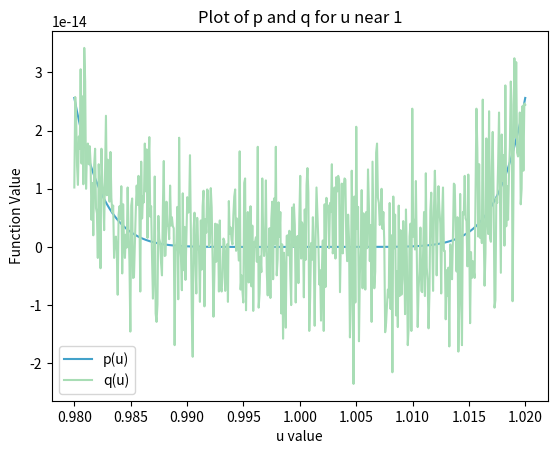
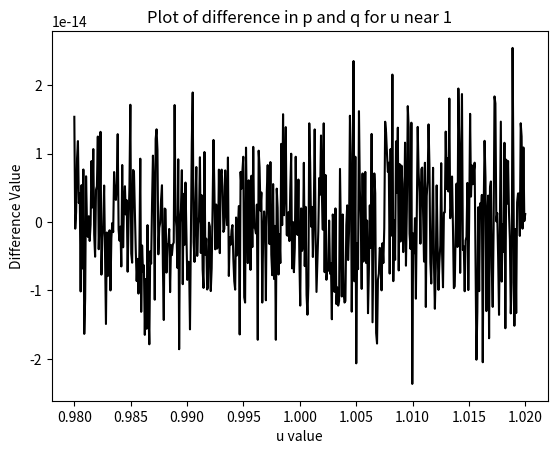
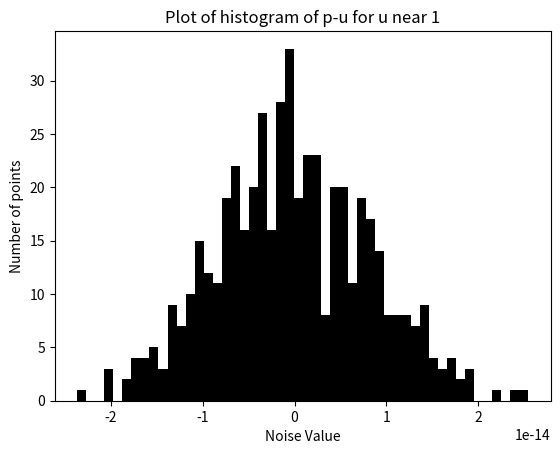
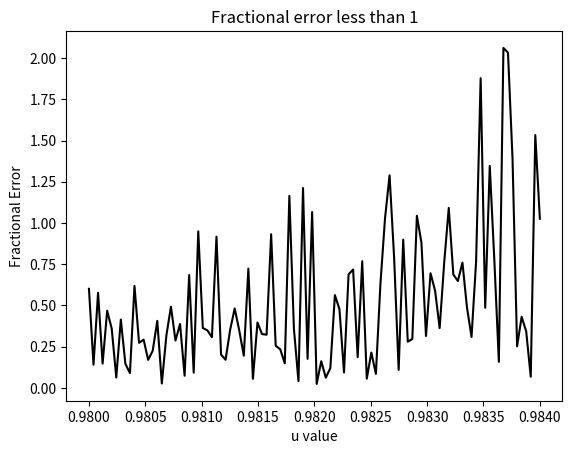
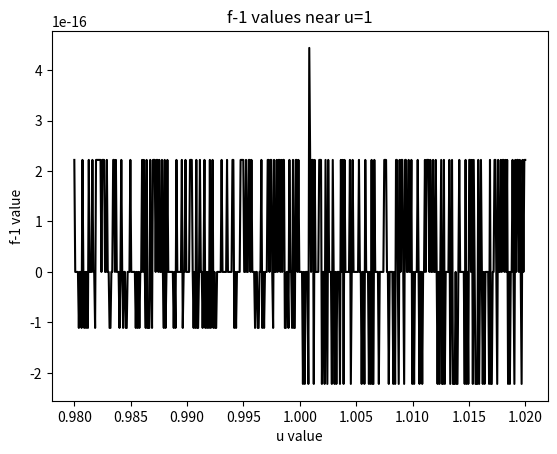

The matplotlib source for these figures, in order:
import numpy as np
import matplotlib.pyplot as plt


def p(u):
    "Define the function p(u)"
    return (1 - u) ** 8


def q(u):
    "Define the function q(u)"
    return (
        1
        - 8 * u
        + 28 * u**2
        - 56 * u**3
        + 70 * u**4
        - 56 * u**5
        + 28 * u**6
        - 8 * u**7
        + u**8
    )


def xterms(u):
    "Create an array of all the terms in the summation, for a given u value"
    return np.array(
        [
            (1 - u) ** 8,
            -1,
            8 * u,
            -28 * u**2,
            56 * u**3,
            -70 * u**4,
            56 * u**5,
            -28 * u**6,
            8 * u**7,
            -(u**8),
        ]
    )


print("Part A")

N = 500  # number of terms
u_array = np.linspace(0.98, 1.02, N)

# Plot of p and q for u near 1.
plt.plot(u_array, p(u_array), color="#43a2ca", label="p(u)")
plt.plot(u_array, q(u_array), color="#a8ddb5", label="q(u)")  # noisier
plt.xlabel("u value")
plt.ylabel("Function Value")
plt.title("Plot of p and q for u near 1")
plt.legend()
plt.savefig("Q2PartA")
plt.clf()
# plt.show()


print("\n\nPart B")
difference_array = p(u_array) - q(u_array)
plt.plot(u_array, difference_array, color="black")
plt.title("Plot of difference in p and q for u near 1")
plt.xlabel("u value")
plt.ylabel("Difference Value")
plt.savefig("Q2PartBDifference")
plt.clf()
# plt.show()


"""Plot histogram"""
plt.hist(difference_array, bins=50, color="black")  # chose an arbitrary number of bins
plt.title("Plot of histogram of p-u for u near 1")
plt.xlabel("Noise Value")
plt.ylabel("Number of points")
plt.savefig("Q2PartBHist")
plt.clf()
# plt.show()


"""Calculation of error from the equation"""
C = 1e-16  # fractional error
numTerms = 10  # explained in report why this is 10
terms = xterms(u=1)  # all terms calculated at u = 1

squaredMeanTerms = np.mean(terms**2)
numpySTD = np.std(difference_array)
equationSTD = C * np.sqrt(numTerms) * np.sqrt(squaredMeanTerms)

print("Numpy Standard Deviation = ", numpySTD)
print("Equation Standard Deviation = ", equationSTD)
print(
    "Percentage Difference: ",
    round(abs(numpySTD - equationSTD) / abs(numpySTD) * 100),
    "%",
)


print("\n\nPart C")

# Plotting the fractional error from 0.980 to 0.984
u_array = np.linspace(0.980, 0.984, 100)
plt.plot(u_array, abs(p(u_array) - q(u_array)) / abs(p(u_array)), color="k")
plt.xlabel("u value")
plt.ylabel("Fractional Error")
plt.title("Fractional error less than 1")
plt.savefig("Q2PartC")
plt.clf()
# plt.show()


# Calculation of fractional error from equation at specific u
uGuess = 0.982
nearTerms = xterms(u=uGuess)
squarednearTerms = np.mean(nearTerms**2)

fractional_error = (
    C * np.sqrt(squarednearTerms) / (np.sqrt(numTerms) * np.mean(nearTerms))
)

print(f"Fractional Error at {uGuess}: ", abs(fractional_error) * 100, "%")


print("\n\nPart D")


def func_multiply(u):
    "Function to represent f equation (multiplication)"
    return (u**8) / ((u**4) * (u**4))


N = 500  # number of terms
u_array = u_array = np.linspace(0.98, 1.02, N)

# Plot f-1 near u=1
plt.plot(u_array, func_multiply(u_array) - 1.0, color="k")
plt.xlabel("u value")
plt.ylabel("f-1 value")
plt.title("f-1 values near u=1")
plt.savefig("Q2PartD")
plt.clf()
# plt.show()


# Compare the equation and true value of standard deviation for multiplication
print("Numpy Standard Deviation: ", np.std(func_multiply(u_array) - 1.0))
print("Equation Standard Deviation: ", C * func_multiply(1))
